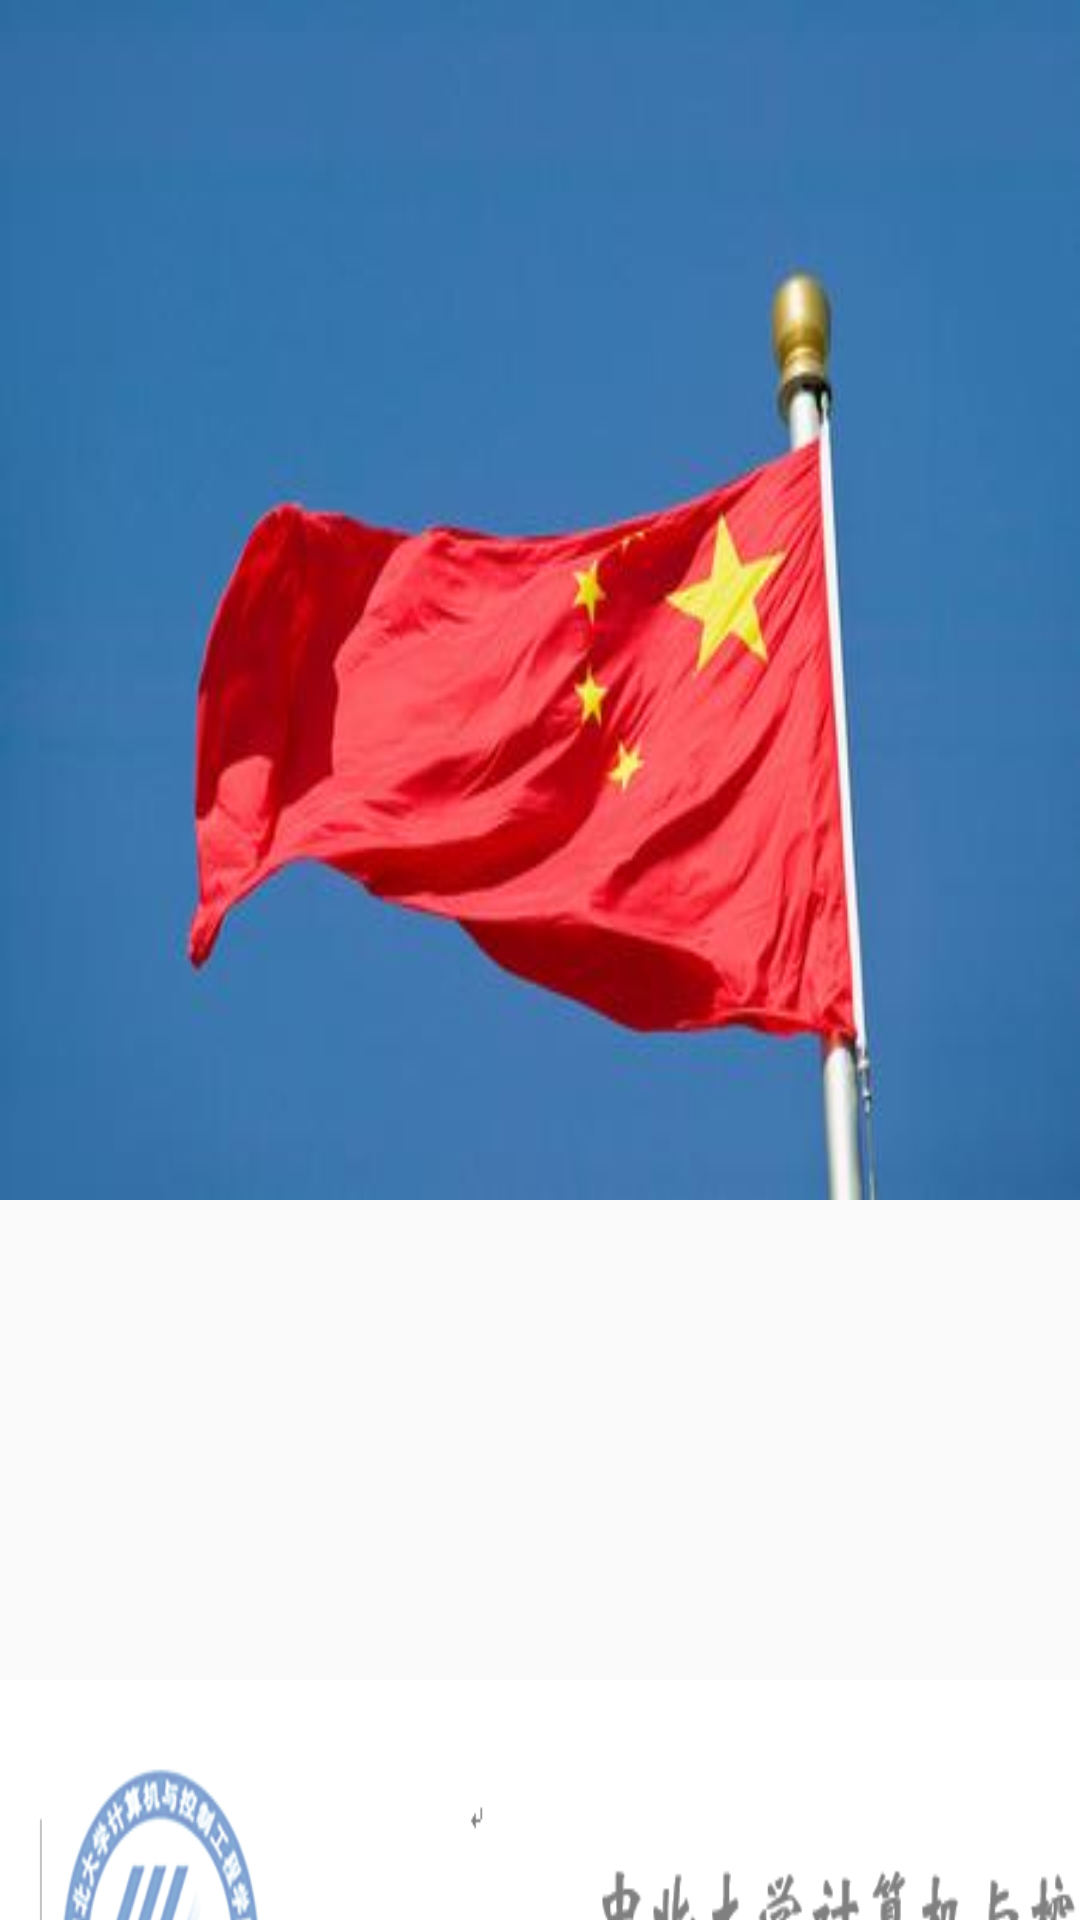

Android layout source for this screen:
<!-- AndroidManifest.xml: application theme AppTheme -->
<!-- res/layout/fragment_about.xml -->
<?xml version="1.0" encoding="utf-8"?>
<LinearLayout xmlns:android="http://schemas.android.com/apk/res/android"
              android:layout_width="match_parent"
              android:layout_height="match_parent"
              android:orientation="vertical">

    <FrameLayout
        android:id="@+id/wuxingif"
        android:layout_width="match_parent"
        android:layout_height="400dp"
        android:layout_alignParentStart="true"
        android:layout_alignParentTop="true"
        android:background="@drawable/wuxinghongqi"></FrameLayout>


    <View
        android:layout_width="match_parent"
        android:layout_height="160dp"/>

    <FrameLayout
        android:layout_width="550dp"
        android:layout_height="180dp"
        android:background="@drawable/aboutbg"></FrameLayout>


</LinearLayout>
<!-- resources referenced by this layout -->
<resources>
  <!-- drawable aboutbg: png bitmap (drawable-xxhdpi, 42803 bytes) -->
  <!-- drawable wuxinghongqi: jpg bitmap (drawable-xxhdpi, 11296 bytes) -->
  <style name="AppTheme" parent="Theme.AppCompat.Light.NoActionBar">
          
          <item name="colorPrimary">@color/colorPrimary</item>
          <item name="colorPrimaryDark">@color/colorPrimaryDark</item>
          <item name="colorAccent">@color/colorAccent</item>
      </style>
  <color name="colorPrimary">#f03413</color>
  <color name="colorPrimaryDark">#f03413</color>
  <color name="colorAccent">#FF4081</color>
</resources>
